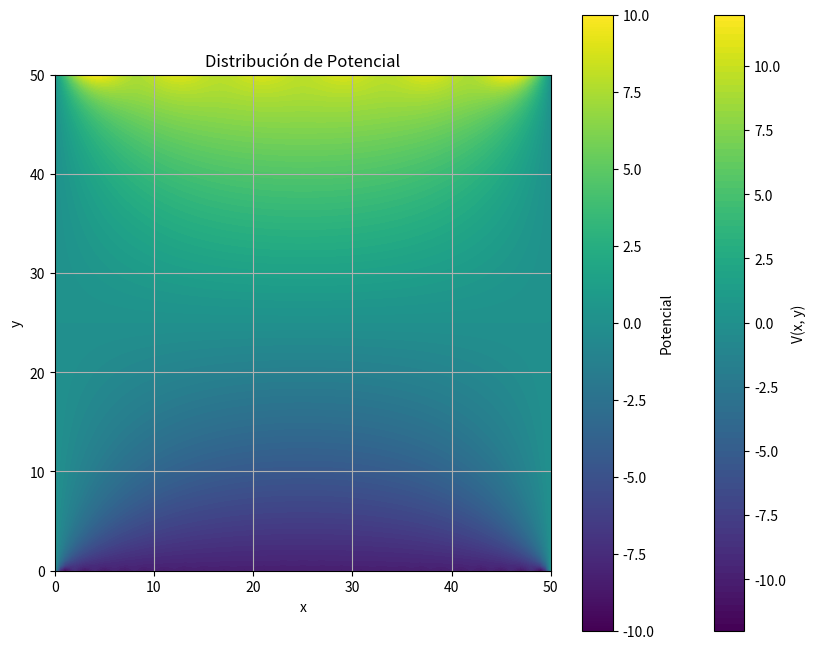

Write the Python code that produced this figure.
# -*- coding: utf-8 -*-
"""Untitled0.ipynb

Automatically generated by Colaboratory.

Original file is located at
    https://colab.research.google.com/<link-removed>
"""

import numpy as np
import matplotlib.pyplot as plt

# Primer código: Solución analítica
def solucion_analitica(N:int, M:int, dx:float, v0:float, terminos:int=50):
    """
    Calcula la solución analítica de la ecuación de Laplace en 2D.

    Parámetros:
        N : int
            Número de puntos en el eje x.
        M : int
            Número de puntos en el eje y.
        dx : float
            Tamaño de paso en la malla.
        v0 : float
            Valor utilizado en el cálculo.
        terminos : int, opcional
            Número de términos a sumar en la solución analítica.

    Devuelve:
        X : numpy.array
            Coordenadas en el eje x.
        Y : numpy.array
            Coordenadas en el eje y.
        V : numpy.array
            Solución analítica de la ecuación de Laplace.
    """
    a = N * dx
    b = M * dx
    x = np.linspace(0, a, N)
    y = np.linspace(0, b, M)
    X, Y = np.meshgrid(x, y)
    V = 0

    for n in range(1, terminos + 1):
        k = n * np.pi / a
        D = -2 * v0 * (1 - (-1) ** n) / (n * np.pi)
        #Valor de D obtenido analíticamente
        C = -D * (1 / np.sinh(k * b) + np.cosh(k * b) / np.sinh(k * b))
       #Valor de C obtenido analitcamente
        V += np.sin(k * X) * (C * np.sinh(k * Y) + D * np.cosh(k * Y))

    return X, Y, V

def plot_analytic_solution():
    """
    Genera y muestra un gráfico de la solución analítica de la ecuación de Laplace.
    """
    N = 100
    M = 100
    dx = 0.5
    v0 = 10

    X, Y, V = solucion_analitica(N, M, dx, v0)

    plt.figure(figsize=(10, 8))
    plt.contourf(X, Y, V, levels=100, cmap='viridis')
    plt.colorbar(label='V(x, y)')
    plt.xlabel('x')
    plt.ylabel('y')
    plt.title('Solución Analítica de la ecuación de Laplace')
    plt.grid(True)
    plt.show()

# Segundo código: Solución numérica
def laplace_solver(dx,V, V_boundary, tolerance=1e-6, max_iterations=10000):
    """
    Resuelve la ecuación de Laplace utilizando el método de relajación.

    Parámetros:
        V : numpy.array
            Valores de potencial inicial.
        V_boundary : numpy.array
            Valores de potencial en la frontera.
        tolerance : float, opcional
            Tolerancia para la convergencia.
        max_iterations : int, opcional
            Número máximo de iteraciones.

    Devuelve:
        V : numpy.array
            Valores de potencial después de resolver la ecuación de Laplace.
    """
    nx, ny = V.shape
    V_new = np.copy(V)

    for iteration in range(max_iterations):
        max_difference = 0.0

        for i in range(nx):
            for j in range(ny):
                if i == 0 or i == nx - 1 or j == 0 or j == ny - 1:
                    V_new[i, j] = V_boundary[i, j]
                else:
                    V_new[i, j] = 0.25 * (V[i + 1, j] + V[i - 1, j] + V[i, j + 1] + V[i, j - 1])

                difference = abs(V_new[i, j] - V[i, j])
                if difference > max_difference:
                    max_difference = difference

        V = np.copy(V_new)

        if max_difference < tolerance:
            print(f"Convergencia alcanzada después de {iteration + 1} iteraciones.")
            break
    else:
        print("Advertencia: Se alcanzó el número máximo de iteraciones sin convergencia.")

    return V

def plot_potential(V):
    """
    Genera y muestra un gráfico de los valores de potencial.

    Parámetros:
        V : numpy.array
            Valores de potencial.
    """
    plt.imshow(V, cmap='viridis', origin='lower', extent=(0, V.shape[0], 0, V.shape[1]))
    plt.colorbar(label='Potencial')
    plt.xlabel('x')
    plt.ylabel('y')
    plt.title('Distribución de Potencial')
    plt.show()

def main():
    # Solución analítica
    plot_analytic_solution()

    # Solución numérica
    nx = 50
    ny = 50
    V = np.zeros((nx, ny))
    V_boundary = np.zeros((nx, ny))
    V_boundary[0, :] = -10
    V_boundary[-1, :] = 10
    V_boundary[:, 0] = 0
    V_boundary[:, -1] = 0
    dx=0.001
    V[1:-1, 1:-1] = np.random.rand(nx - 2, ny - 2)
    V = laplace_solver(dx,V, V_boundary)
    plot_potential(V)

if __name__ == "__main__":
    main()